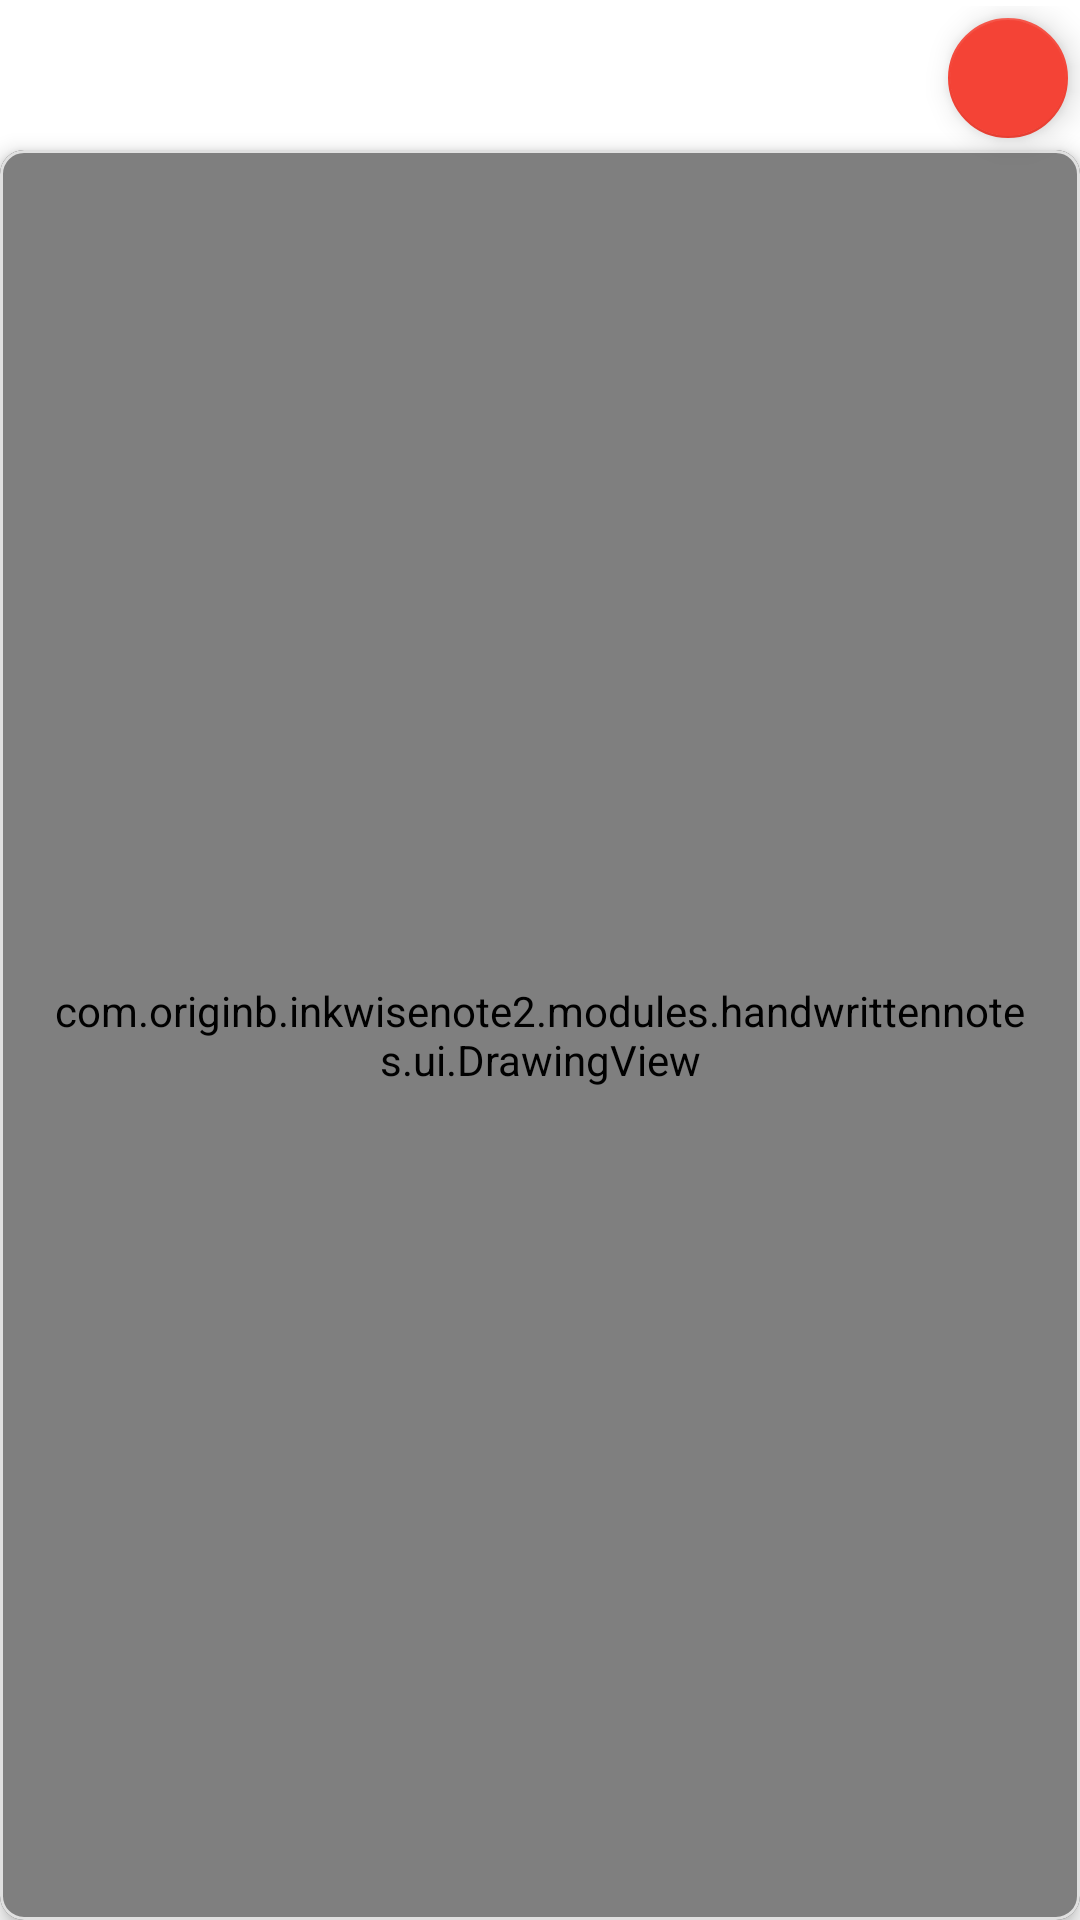

Layout XML and referenced resources for this Android screen:
<!-- AndroidManifest.xml: application theme Theme.InkWiseNote -->
<!-- res/layout/note_drawing_layout.xml -->
<?xml version="1.0" encoding="utf-8"?>
<androidx.constraintlayout.widget.ConstraintLayout
        xmlns:android="http://schemas.android.com/apk/res/android"
        xmlns:app="http://schemas.android.com/apk/res-auto"
        android:id="@+id/smart_note_drawing_view"
        android:layout_width="match_parent"
        android:layout_height="match_parent">

    <LinearLayout
            android:layout_width="match_parent"
            android:layout_height="match_parent"
            android:orientation="vertical"
            android:background="?attr/colorSurface"
            android:paddingTop="2dp">

        <com.google.android.material.floatingactionbutton.FloatingActionButton
                android:id="@+id/delete_note"
                android:layout_width="40dp"
                android:layout_height="40dp"
                android:layout_gravity="end"
                android:layout_marginTop="0dp"
                android:layout_marginBottom="0dp"
                app:fabCustomSize="40dp"
                android:contentDescription="Delete Note"
                android:src="@drawable/ic_delete"
                app:tint="@color/white"
                app:backgroundTint="@color/red"/>

        <com.google.android.material.card.MaterialCardView
                android:layout_width="match_parent"
                android:layout_height="0dp"
                android:layout_weight="1"
                android:layout_marginTop="0dp"
                app:cardCornerRadius="8dp"
                app:cardElevation="4dp"
                app:strokeWidth="1dp"
                app:strokeColor="?attr/colorOutline">

            <com.originb.inkwisenote2.modules.handwrittennotes.ui.DrawingView
                    android:id="@+id/smart_drawing_view"
                    android:layout_width="match_parent"
                    android:layout_height="match_parent"
                    android:background="@color/white"
                    android:padding="16dp"/>
        </com.google.android.material.card.MaterialCardView>
    </LinearLayout>

</androidx.constraintlayout.widget.ConstraintLayout>
        
        
        
        
        
        

        
        
        
        
        

        
        
<!-- resources referenced by this layout -->
<resources>
  <color name="red">#F44336</color>
  <color name="white">#FFFFFF</color>
  <style name="Theme.InkWiseNote" parent="Theme.MaterialComponents.DayNight.NoActionBar">
          
          <item name="colorPrimary">@color/primary</item>
          <item name="colorPrimaryVariant">@color/primary_variant</item>
          <item name="colorOnPrimary">@color/white</item>
          
          <item name="colorSecondary">@color/secondary</item>
          <item name="colorSecondaryVariant">@color/secondary_dark</item>
          <item name="colorOnSecondary">@color/black</item>
          
          <item name="colorSurface">@color/surface_light</item>
          <item name="colorOnSurface">@color/on_surface_light</item>
          
          <item name="android:colorBackground">@color/background_light</item>
          <item name="colorOnBackground">@color/on_background_light</item>
          
          <item name="colorPrimaryContainer">@color/primary_container_light</item>
          <item name="colorOnPrimaryContainer">@color/on_primary_container_light</item>
          <item name="colorSecondaryContainer">@color/secondary_container_light</item>
          <item name="colorOnSecondaryContainer">@color/on_secondary_container_light</item>
          
          <item name="android:statusBarColor">?attr/colorPrimaryVariant</item>
          
          <item name="colorOutline">@color/card_stroke_light</item>
          <item name="windowActionBar">false</item>
          <item name="windowNoTitle">true</item>
          
      </style>
  <color name="primary">#2196F3</color>
  <color name="primary_variant">#1565C0</color>
  <color name="secondary">#03DAC6</color>
  <color name="secondary_dark">#018786</color>
  <color name="black">#000000</color>
  <color name="surface_light">#FFFFFF</color>
  <color name="on_surface_light">#000000</color>
  <color name="background_light">#FFFFFF</color>
  <color name="on_background_light">#000000</color>
  <color name="primary_container_light">#E3F2FD</color>
  <color name="on_primary_container_light">#1565C0</color>
  <color name="secondary_container_light">#B2EBF2</color>
  <color name="on_secondary_container_light">#006064</color>
  <color name="card_stroke_light">#E0E0E0</color>
</resources>
